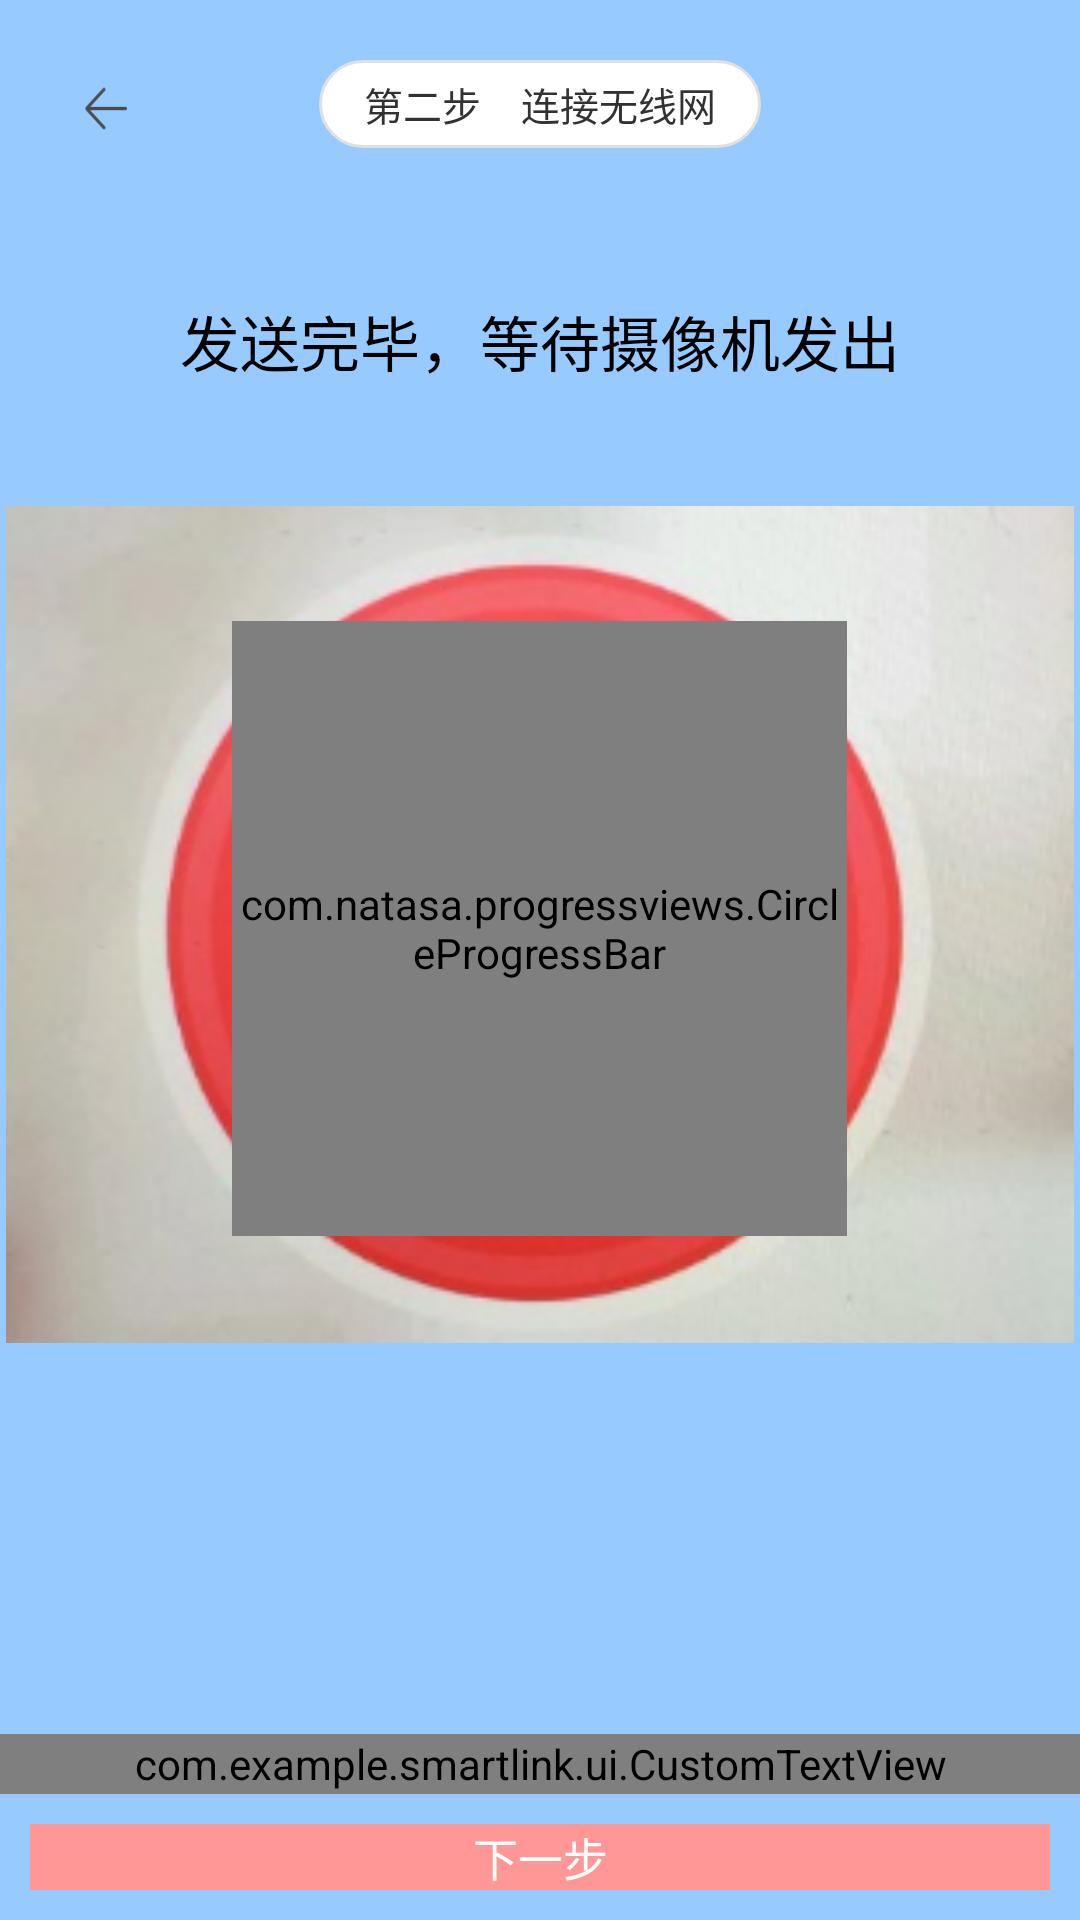

Produce the Android XML layout that renders to this screen, including the resource entries it uses.
<!-- AndroidManifest.xml: application theme AppTheme -->
<!-- res/layout/activity_sound_wave.xml -->
<?xml version="1.0" encoding="utf-8"?>
<RelativeLayout xmlns:android="http://schemas.android.com/apk/res/android"
    xmlns:app="http://schemas.android.com/apk/res-auto"
    android:id="@+id/rlSoundWave"
    android:layout_width="match_parent"
    android:layout_height="fill_parent"
    android:background="#97CBFF" >

    <RelativeLayout
        android:id="@+id/top"
        android:layout_width="match_parent"
        android:layout_height="wrap_content"
        android:layout_alignParentTop="true"
        android:layout_margin="20dp" >

        <Button
            android:id="@+id/btnSoundWaveBack"
            android:layout_width="40dp"
            android:layout_height="32dp"
            android:background="@drawable/common_title_back" />

        <TextView
            android:id="@+id/tvPrepareCamera"
            android:layout_width="wrap_content"
            android:layout_height="wrap_content"
            android:layout_centerHorizontal="true"
            android:background="@drawable/connect_camera_textview"
            android:text="第二步    连接无线网"
            android:textSize="13dp" />
    </RelativeLayout>

    <TextView
        android:id="@+id/tvSound"
        android:layout_width="wrap_content"
        android:layout_height="wrap_content"
        android:layout_below="@+id/top"
        android:layout_centerHorizontal="true"
        android:textColor="@android:color/black"
        android:textSize="20dp" />

    <TextView
        android:id="@+id/tvWaitCamera"
        android:layout_width="wrap_content"
        android:layout_height="wrap_content"
        android:layout_below="@+id/tvSound"
        android:layout_centerHorizontal="true"
        android:text="发送完毕，等待摄像机发出"
        android:textColor="@android:color/black"
        android:textSize="20dp" />

    <TextView
        android:id="@+id/tvSendAgain"
        android:layout_width="wrap_content"
        android:layout_height="wrap_content"
        android:layout_below="@+id/tvWaitCamera"
        android:layout_centerHorizontal="true"
        android:text="如果没有听到提示，请再次发送声波"
        android:textSize="13dp"
        android:visibility="invisible" />

    <LinearLayout
        android:layout_width="fill_parent"
        android:layout_height="300dp"
        android:layout_below="@id/tvSendAgain" >

        <FrameLayout
            android:layout_width="fill_parent"
            android:layout_height="fill_parent" >

            <ImageView
                android:id="@+id/ivSoundWave"
                android:layout_width="fill_parent"
                android:layout_height="fill_parent"
                android:layout_gravity="center"
                android:layout_marginTop="14dp"
                android:src="@drawable/send_sound" />

            <com.natasa.progressviews.CircleProgressBar
                android:layout_marginTop="12dp"
                android:id="@+id/circle_progress"
                android:layout_width="205dp"
                android:layout_height="205dp"
                android:layout_gravity="center"
                app:bar_width="10dp"
                app:progress_width="10dp" />
        </FrameLayout>
    </LinearLayout>

    <com.example.smartlink.ui.CustomTextView
        android:id="@+id/noSuccess"
        style="@style/UnderlineTextViewStyle"
        android:layout_width="fill_parent"
        android:layout_height="20dp"
        android:layout_above="@+id/btnSoundWaveNext"
        android:gravity="center_horizontal"
        android:text="没有听到“接受成功”?" />

    <Button
        android:id="@+id/btnSoundWaveNext"
        android:layout_width="fill_parent"
        android:layout_height="wrap_content"
        android:layout_alignParentBottom="true"
        android:layout_margin="10dp"
        android:background="#FF9797"
        android:clickable="false"
        android:enabled="false"
        android:text="下一步"
        android:textColor="@android:color/white"
        android:textSize="15dp" />

</RelativeLayout>
<!-- resources referenced by this layout -->
<resources>
  <!-- drawable common_title_back: png bitmap (drawable, 429 bytes) -->
  <!-- drawable connect_camera_textview (drawable) -->
  <?xml version="1.0" encoding="utf-8"?>
  <shape xmlns:android="http://schemas.android.com/apk/res/android" >
  
      
      <solid android:color="#ffffffff" />
  
      <stroke android:width="1dp" android:color="#E0E0E0"/>
      <corners android:radius="20dp" />
  
      <padding
          android:bottom="5dp"
          android:left="15dp"
          android:right="15dp"
          android:top="5dp" />
  
  </shape>
  <!-- drawable send_sound: png bitmap (drawable, 84487 bytes) -->
  <style name="UnderlineTextViewStyle">
  	    <item name="android:layout_width">wrap_content</item>
  	    <item name="android:layout_height">wrap_content</item>
  	    <item name="android:textColor">@android:color/black</item>
  	    <item name="android:textSize">13dp</item>&gt;
  	</style>
  <style name="AppTheme" parent="AppBaseTheme">
          
          
      </style>
  <style name="AppBaseTheme" parent="android:Theme.Light">
          
      </style>
</resources>
